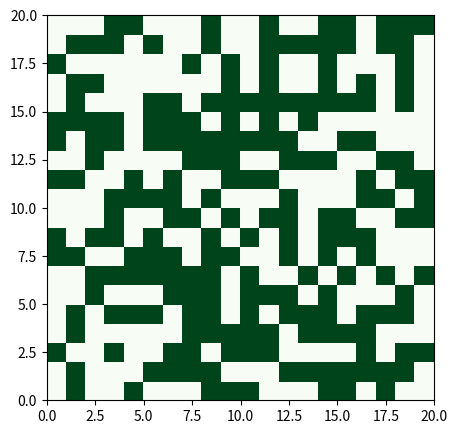

The matplotlib source for this figure:
#!/usr/bin/env python3

"""Create 2-dimensional Ising model.
Size: L^2
Boundary: Periodic
Initial condition: order or disorder
Index: 0-start
s = self.lattice[3][2] is placed on
  0 1 2 3 4
0 . . . . .
1 . . . . .
2 . . . . .
3 . . s . .
4 . . . . .
"""

import numpy as np
import matplotlib.pyplot as plt

class Ising2d():
    def __init__(self, L = 10, beta = 1.0, ordered = False, rng = None):
        """Initialize 2-dimensional Ising model with random numbers.
        All spins on the lattice are oriented upwards if `ordered` is True.
        """
        if rng is None:
            self.rng = np.random.default_rng(42)
        else:
            self.rng = rng
        self.L = L
        # inverse temperature β = 1/(kb*T) = 1/T (kb = 1).
        self.beta = beta
        # Allocate the lattice as the list of list of int (slow!).
        self.lattice = [[0] * self.L for _ in range(self.L)]
        self.init_lattice(ordered)
    def __str__(self):
        """Return the spins on the lattice as a string with `1` or `-1`
        """
        str = f'{self.L}x{self.L}, β = {self.beta}:'
        for i in range(self.L):
            str = str + '\n'
            for j in range(self.L):
                s = self.lattice[i][j]
                str = str + f'{s:3}'
        return str
    def init_lattice(self, ordered = False):
        """ Initialize the state of spins on the lattice.
        Set all spin `1` if ordered is `True`.
        Set each spin `1` or `-1` randomomly if ordered is `False`.
        """
        for i in range(self.L):
            for j in range(self.L):
                if ordered:
                    self.lattice[i][j] = 1
                else:
                    r = self.rng.random()
                    # print(f'({i}, {j}): {r}, {r < 0.5}')
                    self.lattice[i][j] = 1 if r < 0.5 else -1
    def calc_magne(self):
        """Calculate the magnetism per spin `m`: [-1, 1].
        m = M / (L^2) = ∑_i si / (L^2).
        This method has a time complexity O(N) = O(L^2).
        """
        magne = 0
        for i in range(self.L):
            for j in range(self.L):
                magne += self.lattice[i][j]
        self.magne = magne
        return self.magne / (self.L*self.L)
    def calc_energy(self):
        """Calculate the magnetism per spin `e` ≥ -2.
        e = E / (L^2) = -J∑_<i,j> si*sj / (L^2), (J = 1).
        This method has a time complexity O(N) = O(L^2).
        Note that this lattice has periodic boundary conditions.
        """
        energy = 0
        for i in range(self.L):
            for j in range(self.L):
                # Spins on right or upperwards lattice may be boundary.
                s_right = self.lattice[i][(j+1) % self.L]
                s_up    = self.lattice[(i+1) % self.L][j]
                energy -= self.lattice[i][j] * (s_right + s_up)
        self.energy = energy
        return self.energy / (self.L*self.L)

if __name__ == '__main__':
    import numpy as np
    iseed = 42
    rng = np.random.default_rng(iseed)
    # Ising2d ferromagnetic.
    is2d = Ising2d(L = 20, ordered = True, rng = rng)
    # These condition are true because `is2d` is ordered.
    assert(is2d.calc_magne() == 1)
    assert(is2d.calc_energy() == -2)
    print('ferromagnetic')
    print(is2d)
    print(f'm = {is2d.calc_magne()}, e = {is2d.calc_energy()}')
    # Ising2d paramagnetic.
    is2d.init_lattice(ordered = False)
    print('paramagnetic')
    print(is2d)
    print(f'm = {is2d.calc_magne()}, e = {is2d.calc_energy()}')
    # Plot lattice.
    fig, ax = plt.subplots(figsize = (5, 5))
    ax.pcolor(is2d.lattice, cmap = plt.cm.Greens) # heatmap
    plt.show()
